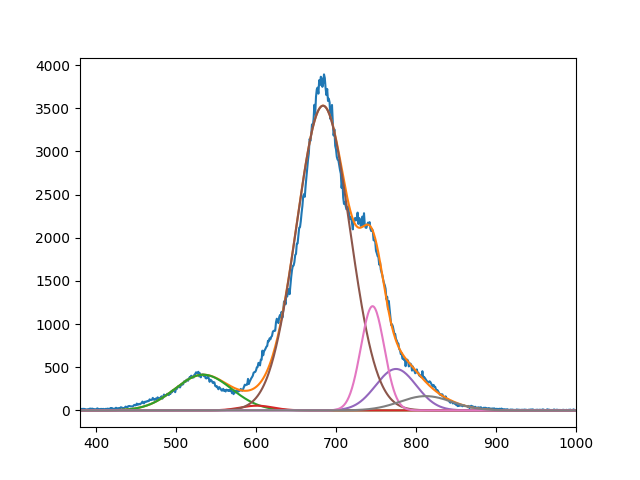

Values plotted in this chart, from the file beside it:
4.132039745985604213e+02, 5.454292464700997556e+01, 3.529266344885952549e+03, 4.799802229044896080e+02, 1.207367188195044264e+03, 1.654093047827210796e+02
5.339999981231981110e+02, 6.009999999999791953e+02, 6.837631435295941174e+02, 7.749999999992724042e+02, 7.457166136053082255e+02, 8.122016038084074125e+02
4.999999999999999289e+01, 2.899417906889460639e+01, 4.684688174441088648e+01, 3.571100453385205498e+01, 2.069694573113778446e+01, 4.590484120573165683e+01
